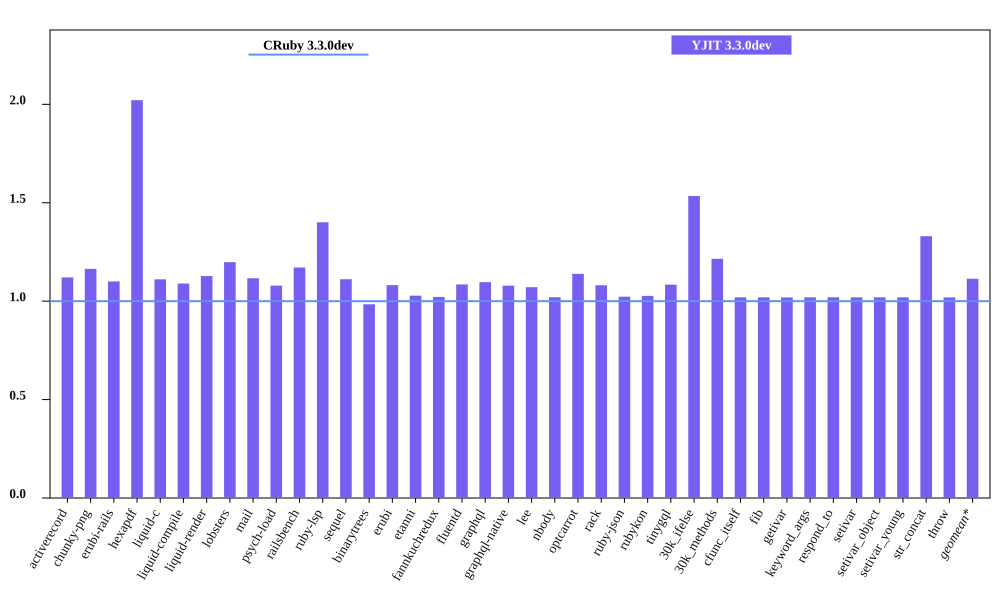

The data file committed next to this chart (first rows):
bench, CRuby 3.3.0dev mem (MiB), YJIT 3.3.0dev mem (MiB), Inline Code, Outlined Code, YJIT Mem overhead
activerecord, 48.75, 54.63, 1, 1
chunky-png, 52.34, 60.93, 1, 1
erubi-rails, 88.61, 97.48, 2, 2
hexapdf, 133.1, 269, 2, 2
liquid-c, 36.84, 40.93, 1, 1
liquid-compile, 33.36, 36.35, 1, 1
liquid-render, 34.47, 38.86, 1, 1
lobsters, 276.1, 330.8, 8, 7
mail, 50.21, 56.06, 1, 1
psych-load, 34.77, 37.52, 1, 1
railsbench, 89.91, 105.3, 3, 3
ruby-lsp, 94.41, 132.2, 5, 5
sequel, 36.77, 40.87, 1, 1
binarytrees, 26.42, 26, 1, 1
erubi, 29.32, 31.71, 1, 1
etanni, 23.25, 23.9, 1, 1
fannkuchredux, 20.17, 20.61, 1, 1
fluentd, 606.2, 657.7, 1, 1
graphql, 39.53, 43.34, 1, 1
graphql-native, 36.84, 39.74, 1, 1
lee, 34.28, 36.71, 1, 1
nbody, 20.22, 20.63, 1, 1
optcarrot, 60.71, 69.14, 1, 1
rack, 29.54, 31.93, 1, 1
ruby-json, 21.11, 21.59, 1, 1
rubykon, 47.81, 49.09, 1, 1
tinygql, 27.94, 30.29, 1, 1
30k_ifelse, 60.6, 92.97, 5, 5
30k_methods, 48.95, 59.47, 2, 2
cfunc_itself, 20.29, 20.68, 1, 1
fib, 20.22, 20.62, 1, 1
getivar, 20.29, 20.68, 1, 1
keyword_args, 20.29, 20.68, 1, 1
respond_to, 20.3, 20.7, 1, 1
setivar, 20.29, 20.68, 1, 1
setivar_object, 20.29, 20.68, 1, 1
setivar_young, 20.29, 20.68, 1, 1
str_concat, 46.23, 61.48, 1, 1
throw, 20.29, 20.68, 1, 1
